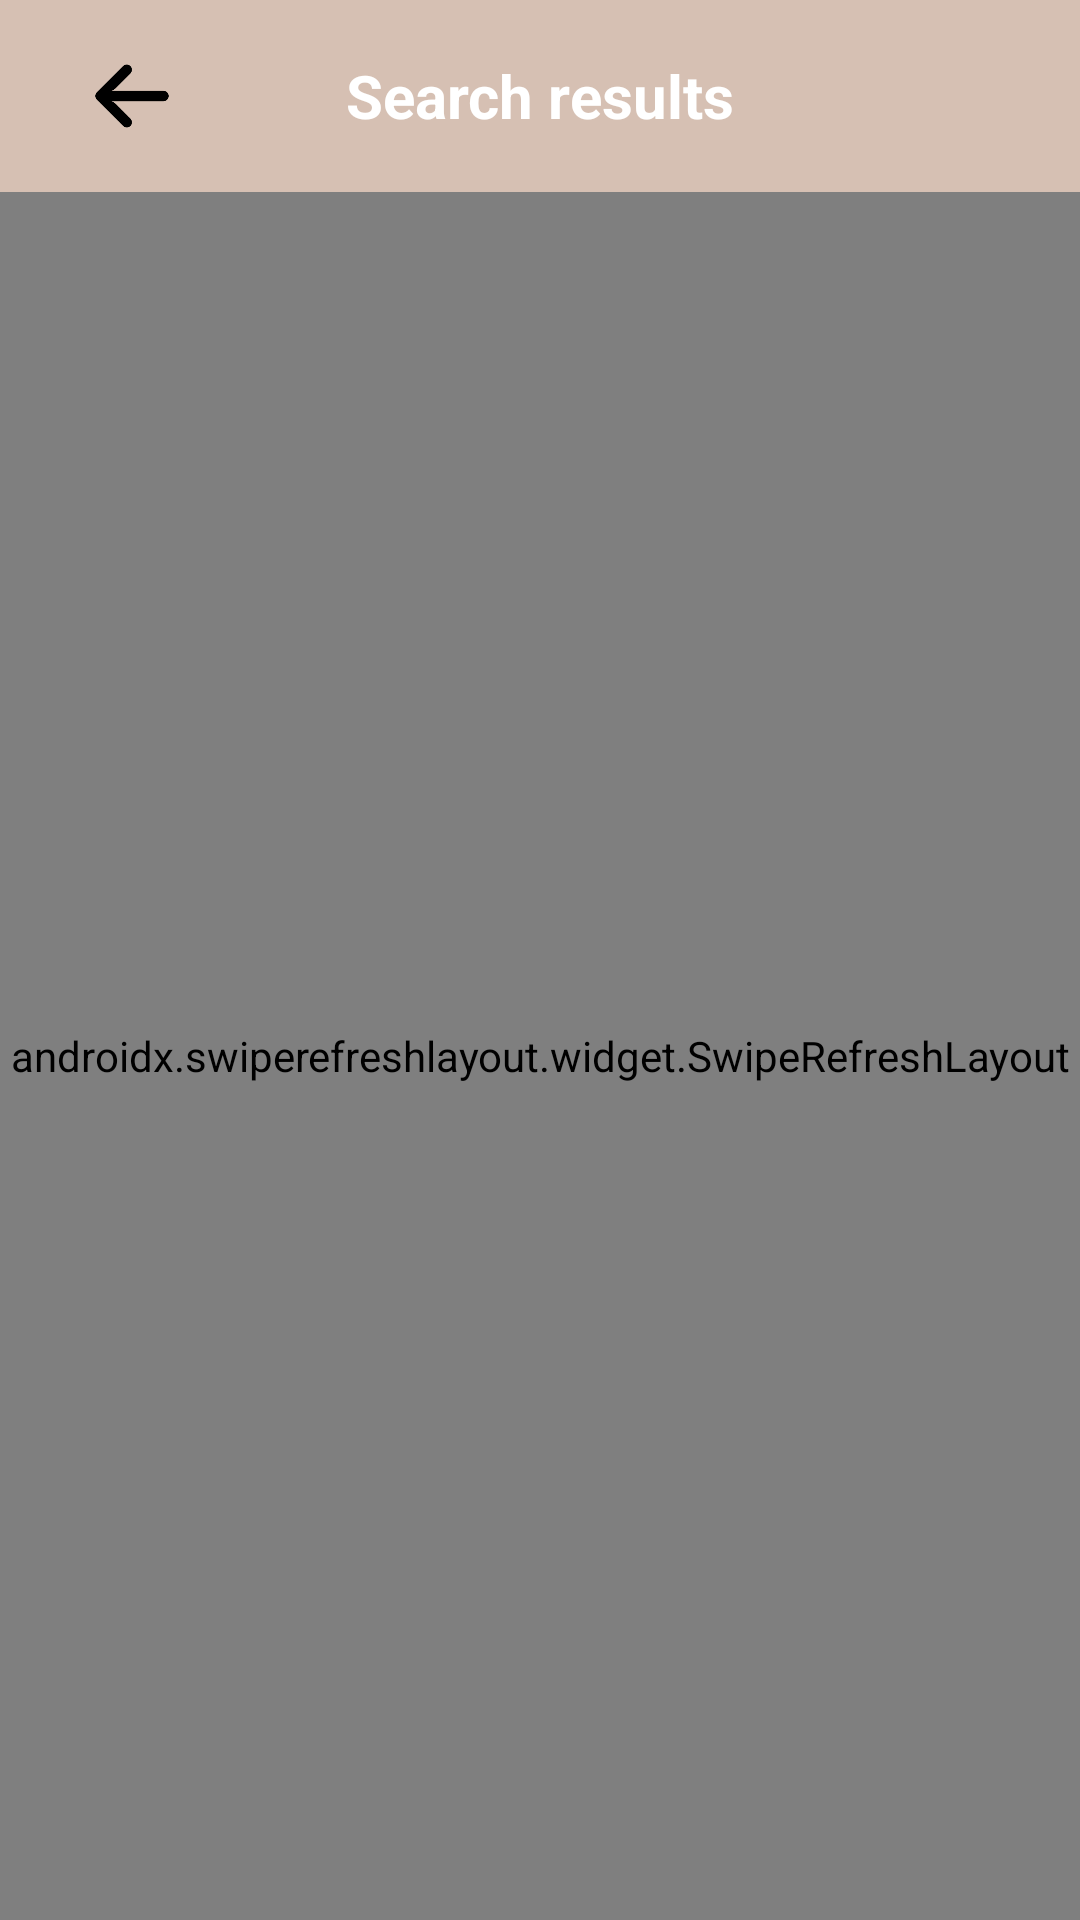

Layout XML and referenced resources for this Android screen:
<!-- AndroidManifest.xml: application theme Theme.IChef -->
<!-- res/layout/search_result.xml -->
<?xml version="1.0" encoding="utf-8"?>
<androidx.coordinatorlayout.widget.CoordinatorLayout
    xmlns:android="http://schemas.android.com/apk/res/android"
    xmlns:app="http://schemas.android.com/apk/res-auto"
    android:layout_width="match_parent"
    android:layout_height="match_parent"
    android:id="@+id/search_result_layout">

    <com.google.android.material.appbar.AppBarLayout
        android:id="@+id/appBarLayout"
        android:layout_width="match_parent"
        android:layout_height="wrap_content"
        android:theme="@style/ThemeOverlay.AppCompat.Dark.ActionBar"
        app:layout_behavior="@string/appbar_scrolling_view_behavior">

        <com.google.android.material.appbar.MaterialToolbar
            android:id="@+id/toolbar"
            android:layout_width="match_parent"
            android:layout_height="?attr/actionBarSize"
            android:elevation="4dp"
            android:background="@color/topbar"
            android:theme="@style/ThemeOverlay.Material3.Dark.ActionBar"
            android:paddingStart="8dp"
            android:paddingEnd="8dp">

            <ImageView
                android:id="@+id/back_button_search_result"
                android:layout_width="40dp"
                android:layout_height="40dp"
                android:src="@mipmap/arrow_back_foreground"
                android:layout_marginStart="16dp" />

            <TextView
                android:id="@+id/toolbar_title"
                android:layout_width="wrap_content"
                android:layout_height="wrap_content"
                android:layout_gravity="center"
                android:text="Search results"
                android:textColor="@android:color/white"
                android:textStyle="bold"
                android:textSize="20sp" />

        </com.google.android.material.appbar.MaterialToolbar>
    </com.google.android.material.appbar.AppBarLayout>

    <androidx.swiperefreshlayout.widget.SwipeRefreshLayout
        android:id="@+id/search_pull_to_refresh"
        android:layout_width="match_parent"
        android:layout_height="match_parent"
        app:layout_behavior="@string/appbar_scrolling_view_behavior">

        <androidx.recyclerview.widget.RecyclerView
            android:id="@+id/searchResultRecyclerView"
            android:layout_width="match_parent"
            android:layout_height="match_parent"
            android:background="@color/background"
            app:layout_behavior="@string/appbar_scrolling_view_behavior" />
    </androidx.swiperefreshlayout.widget.SwipeRefreshLayout>

    <include layout="@layout/loading_screen"/>

</androidx.coordinatorlayout.widget.CoordinatorLayout>
<!-- res/layout/loading_screen.xml (included above) -->
<?xml version="1.0" encoding="utf-8"?>
<LinearLayout
    xmlns:android="http://schemas.android.com/apk/res/android"
    android:layout_width="match_parent"
    android:layout_height="match_parent"
    android:orientation="vertical"
    android:gravity="center">

    
    <ProgressBar
        android:id="@+id/loadingView"
        android:layout_width="wrap_content"
        android:layout_height="wrap_content"
        android:visibility="gone"/>

    
    <TextView
        android:id="@+id/successView"
        android:layout_width="wrap_content"
        android:layout_height="wrap_content"
        android:text="Success!"
        android:visibility="gone"/>

    
    <LinearLayout
        android:id="@+id/errorView"
        android:layout_width="wrap_content"
        android:layout_height="wrap_content"
        android:orientation="vertical"
        android:visibility="gone"
        android:gravity="center">

        <TextView
            android:layout_width="wrap_content"
            android:layout_height="wrap_content"
            android:text="An error occurred"
            android:gravity="center"/>

        <Button
            android:id="@+id/retryButton"
            android:layout_width="wrap_content"
            android:layout_height="wrap_content"
            android:text="Retry"/>
    </LinearLayout>
</LinearLayout>
<!-- resources referenced by this layout -->
<resources>
  <color name="background">#E4E0E1</color>
  <color name="topbar">#D6C0B3</color>
  <!-- mipmap arrow_back_foreground: webp bitmap (mipmap-hdpi, 544 bytes) -->
  <style name="Theme.IChef" parent="Base.Theme.IChef">
      </style>
  <style name="Base.Theme.IChef" parent="Theme.Material3.DayNight.NoActionBar">
          <item name="android:statusBarColor">@color/topbar</item>
  
  
          
          <item name="colorPrimary">@color/button_color</item>
          <item name="colorPrimaryVariant">@color/topbar</item>
          <item name="colorOnPrimary">@color/text_color</item>
  
          
          <item name="android:colorBackground">@color/background</item>
          <item name="colorOnBackground">@color/navbar_background</item>
  
          
          <item name="android:textColor">@color/black</item>
      </style>
  <color name="button_color">#AB886D</color>
  <color name="text_color">#FF000000</color>
  <color name="navbar_background">#493628</color>
  <color name="black">#FF000000</color>
</resources>
